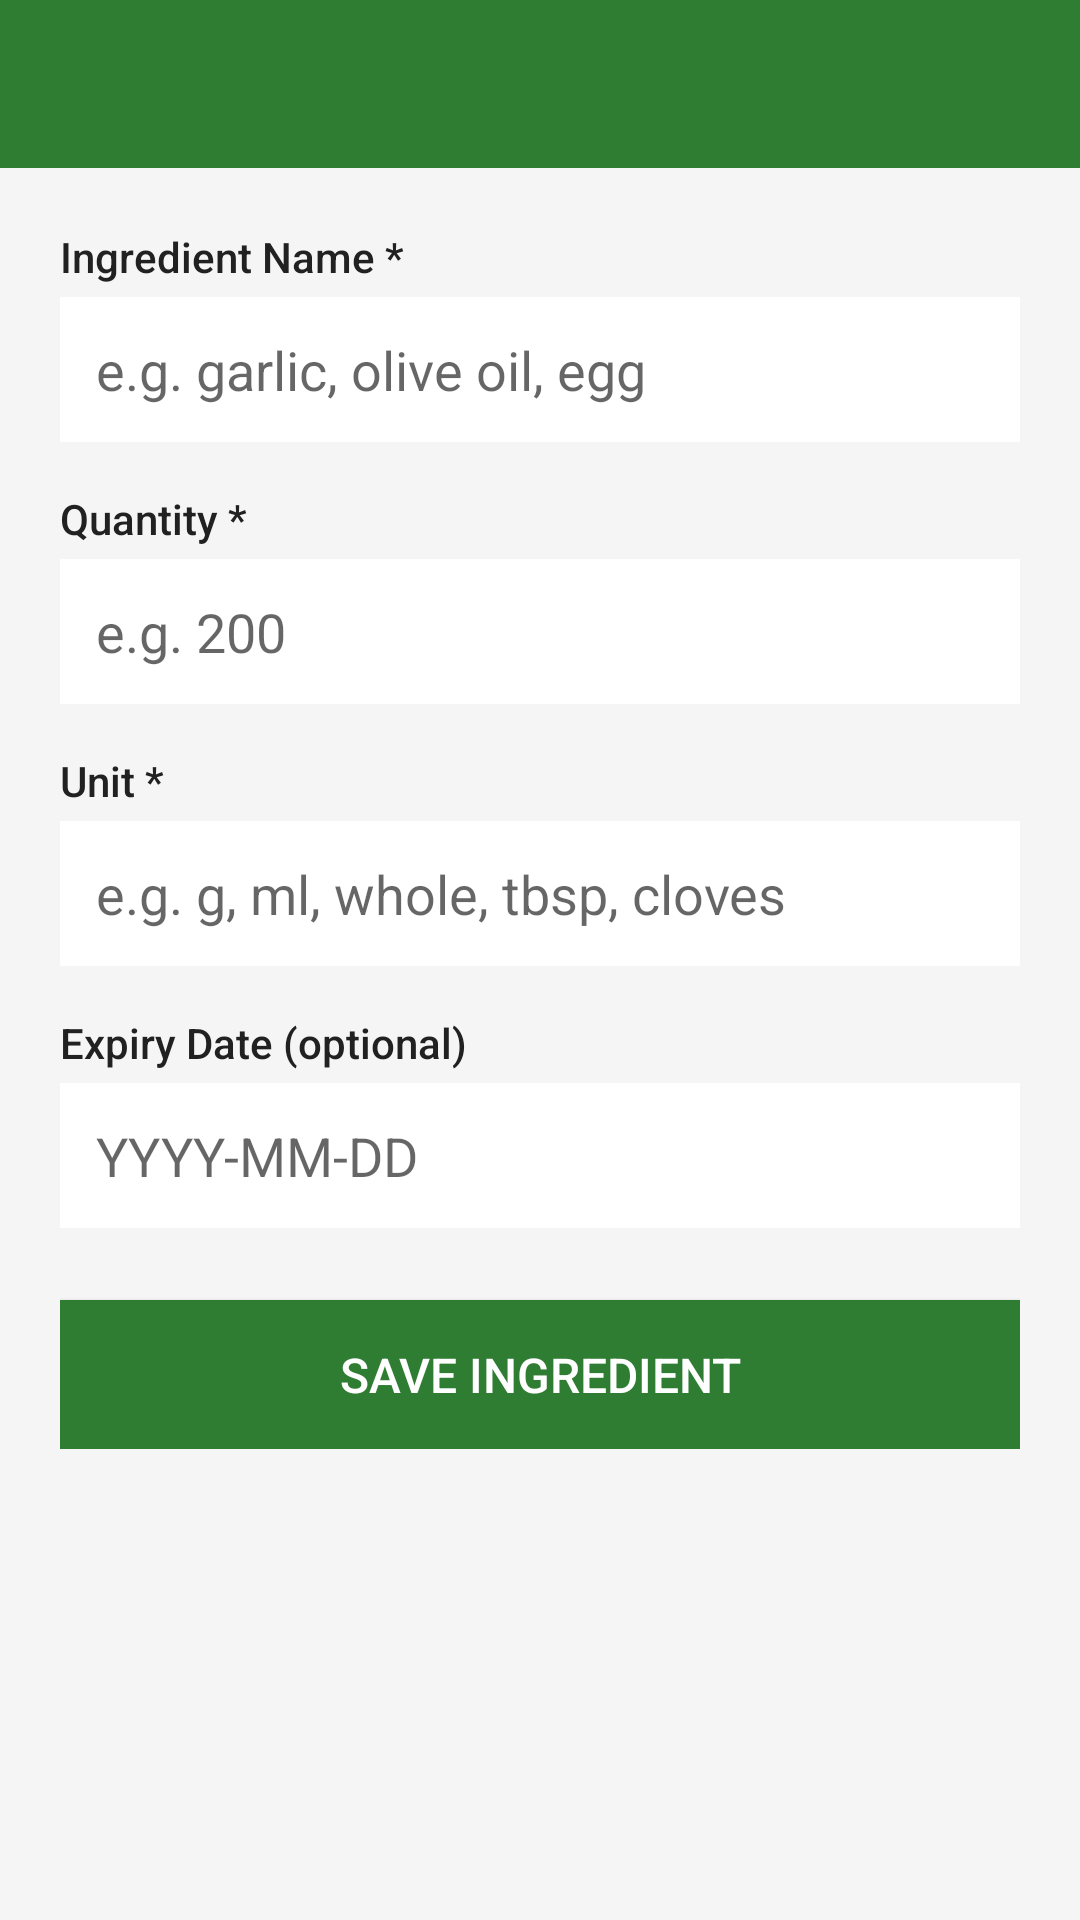

Produce the Android XML layout that renders to this screen, including the resource entries it uses.
<!-- AndroidManifest.xml: activity theme Theme.SmartPantry.NoActionBar -->
<!-- res/layout/activity_add_edit_ingredient.xml -->
<?xml version="1.0" encoding="utf-8"?>
<LinearLayout xmlns:android="http://schemas.android.com/apk/res/android"
    android:layout_width="match_parent"
    android:layout_height="match_parent"
    android:background="@color/background_light"
    android:orientation="vertical">

    <androidx.appcompat.widget.Toolbar
        android:id="@+id/toolbar_add_edit"
        android:layout_width="match_parent"
        android:layout_height="?attr/actionBarSize"
        android:background="@color/green_primary"
        android:theme="@style/ThemeOverlay.AppCompat.Dark.ActionBar" />

    <ScrollView
        android:layout_width="match_parent"
        android:layout_height="0dp"
        android:layout_weight="1">

        <LinearLayout
            android:layout_width="match_parent"
            android:layout_height="wrap_content"
            android:orientation="vertical"
            android:padding="20dp">

            <TextView
                android:layout_width="match_parent"
                android:layout_height="wrap_content"
                android:text="Ingredient Name *"
                android:textColor="@color/text_primary"
                android:textSize="14sp"
                android:fontFamily="sans-serif-medium" />

            <EditText
                android:id="@+id/et_ingredient_name"
                android:layout_width="match_parent"
                android:layout_height="wrap_content"
                android:layout_marginTop="4dp"
                android:layout_marginBottom="16dp"
                android:background="@color/white"
                android:hint="e.g. garlic, olive oil, egg"
                android:inputType="textCapWords"
                android:padding="12dp" />

            <TextView
                android:layout_width="match_parent"
                android:layout_height="wrap_content"
                android:text="Quantity *"
                android:textColor="@color/text_primary"
                android:textSize="14sp"
                android:fontFamily="sans-serif-medium" />

            <EditText
                android:id="@+id/et_ingredient_quantity"
                android:layout_width="match_parent"
                android:layout_height="wrap_content"
                android:layout_marginTop="4dp"
                android:layout_marginBottom="16dp"
                android:background="@color/white"
                android:digits="0123456789.,"
                android:hint="e.g. 200"
                android:inputType="numberDecimal"
                android:padding="12dp" />

            <TextView
                android:layout_width="match_parent"
                android:layout_height="wrap_content"
                android:text="Unit *"
                android:textColor="@color/text_primary"
                android:textSize="14sp"
                android:fontFamily="sans-serif-medium" />

            <EditText
                android:id="@+id/et_ingredient_unit"
                android:layout_width="match_parent"
                android:layout_height="wrap_content"
                android:layout_marginTop="4dp"
                android:layout_marginBottom="16dp"
                android:background="@color/white"
                android:hint="e.g. g, ml, whole, tbsp, cloves"
                android:inputType="text"
                android:padding="12dp" />

            <TextView
                android:layout_width="match_parent"
                android:layout_height="wrap_content"
                android:text="Expiry Date (optional)"
                android:textColor="@color/text_primary"
                android:textSize="14sp"
                android:fontFamily="sans-serif-medium" />

            <EditText
                android:id="@+id/et_ingredient_expiry"
                android:layout_width="match_parent"
                android:layout_height="wrap_content"
                android:layout_marginTop="4dp"
                android:layout_marginBottom="24dp"
                android:background="@color/white"
                android:hint="YYYY-MM-DD"
                android:inputType="date"
                android:padding="12dp" />

            <Button
                android:id="@+id/btn_save_ingredient"
                android:layout_width="match_parent"
                android:layout_height="wrap_content"
                android:background="@color/green_primary"
                android:text="Save Ingredient"
                android:textColor="@android:color/white"
                android:textSize="16sp"
                android:padding="14dp" />

        </LinearLayout>
    </ScrollView>
</LinearLayout>
<!-- resources referenced by this layout -->
<resources>
  <color name="background_light">#F5F5F5</color>
  <color name="green_primary">#2E7D32</color>
  <color name="text_primary">#212121</color>
  <color name="white">#FFFFFF</color>
  <style name="Theme.SmartPantry.NoActionBar">
          <item name="windowActionBar">false</item>
          <item name="windowNoTitle">true</item>
      </style>
</resources>
